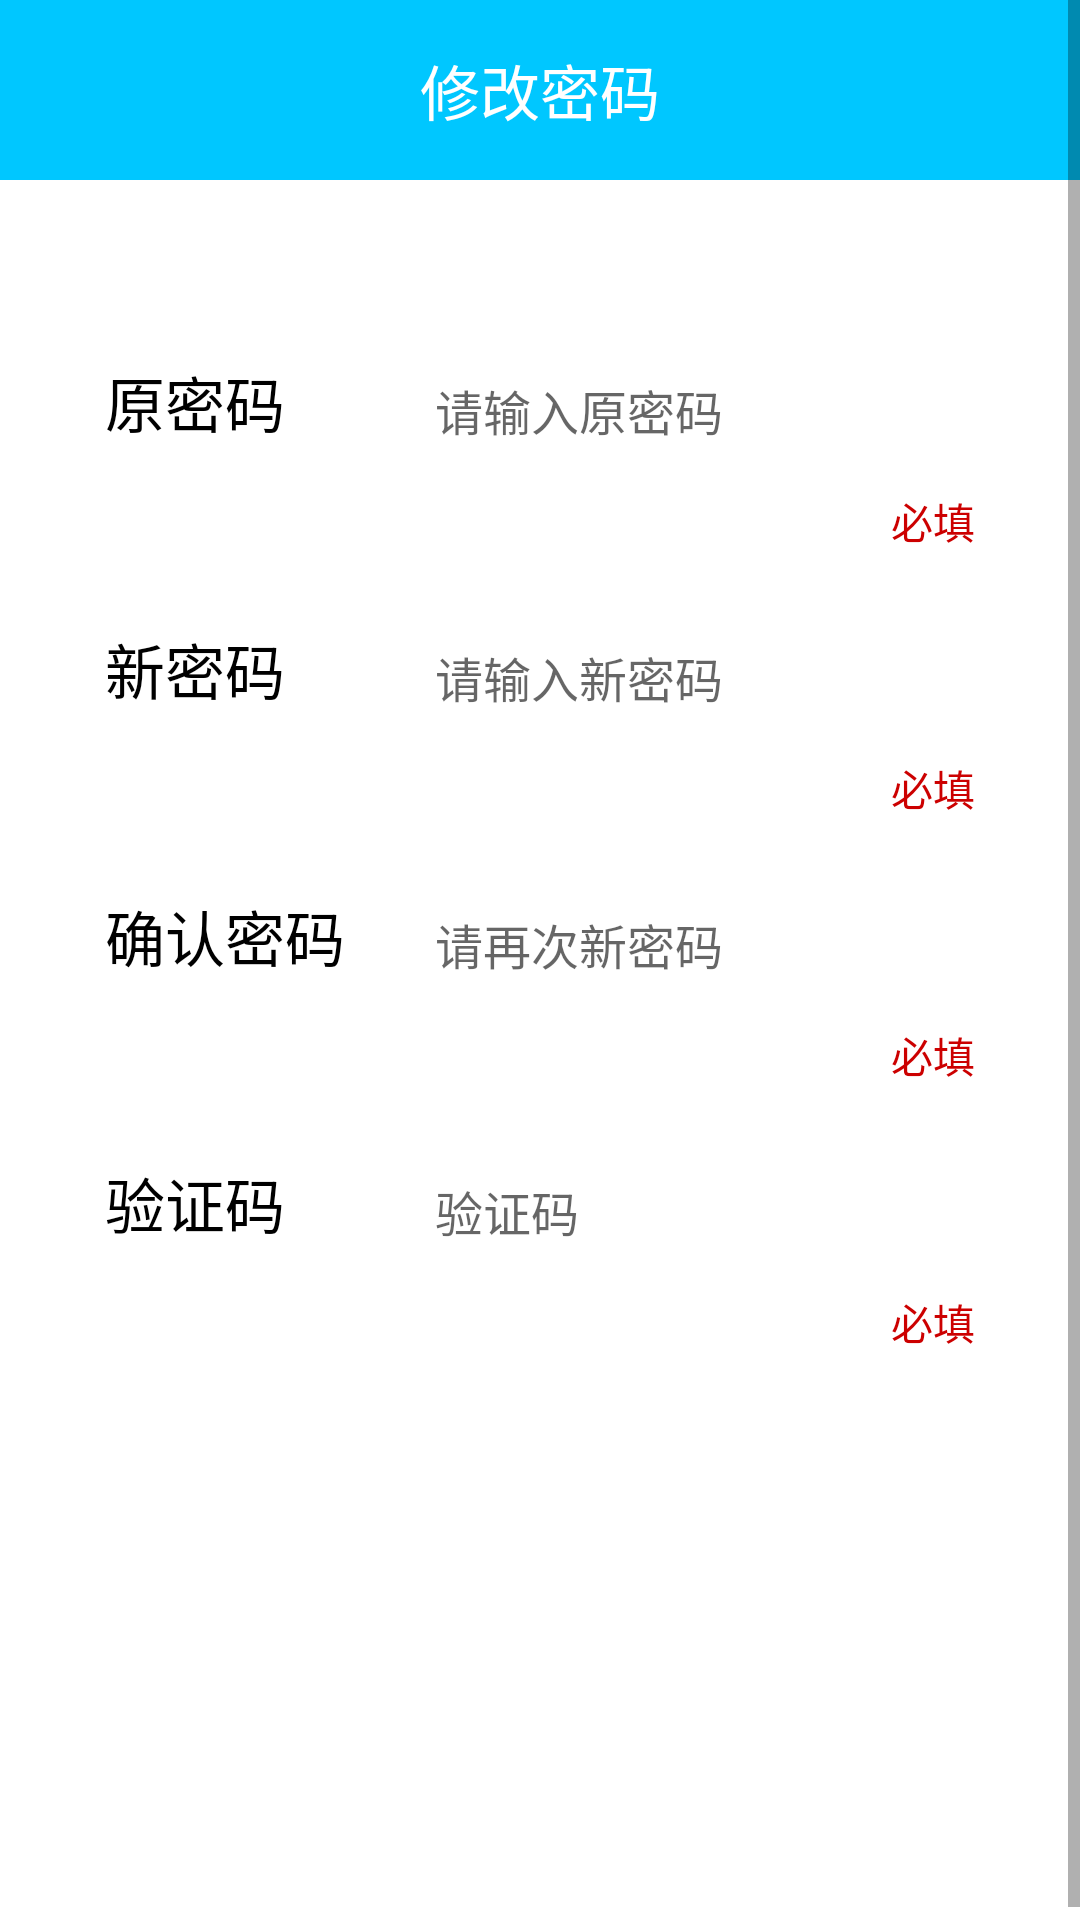

Write the Android layout XML for this screen, with the resource values it uses.
<!-- AndroidManifest.xml: application theme AppTheme -->
<!-- res/layout/fragment_change_password.xml -->
<?xml version="1.0" encoding="utf-8"?>
<ScrollView xmlns:android="http://schemas.android.com/apk/res/android"
	android:background="@android:color/white"
	android:layout_width="match_parent"
	android:layout_height="match_parent"
	android:clickable="true">
	<LinearLayout
		android:layout_width="match_parent"
		android:layout_height="wrap_content"
		android:orientation="vertical">
		<RelativeLayout
			android:layout_width="match_parent"
			android:layout_height="@dimen/title_bar_height"
			android:background="@color/color_tab_selected">
			<ImageView
				android:id="@+id/ivBack"
				android:layout_width="@dimen/dim_icon_size"
				android:layout_height="@dimen/dim_icon_size"
				android:layout_centerVertical="true"
				android:layout_margin="@dimen/dim_gap_2"
				android:src="@drawable/ic_back_white"/>
			<TextView
				android:layout_width="wrap_content"
				android:layout_height="wrap_content"
				android:layout_centerInParent="true"
				android:textColor="@android:color/white"
				android:textSize="@dimen/dim_font_3"
				android:text="@string/str_change_password"/>
		</RelativeLayout>
		<LinearLayout
			android:layout_width="match_parent"
			android:layout_height="wrap_content"
			android:layout_marginTop="@dimen/dim_gap_7"
			android:layout_marginLeft="@dimen/dim_gap_5"
			android:layout_marginRight="@dimen/dim_gap_5"
			android:background="@drawable/edt_bg_selected"
			android:orientation="horizontal">
			<TextView
				android:layout_width="100dp"
				android:layout_height="wrap_content"
				android:padding="@dimen/dim_gap_1"
				android:textColor="@android:color/black"
				android:textSize="@dimen/dim_font_3"
				android:text="@string/str_origin_password"/>
			<EditText
				android:id="@+id/edtOriginPassword"
				android:layout_width="0dp"
				android:layout_height="wrap_content"
				android:layout_weight="1"
				android:background="@android:color/transparent"
				android:layout_centerVertical="true"
				android:maxLength="20"
				android:padding="@dimen/dim_gap_3"
				android:textSize="@dimen/dim_font_2"
				android:inputType="textPassword"
				android:hint="@string/str_input_orgin_password"/>
		</LinearLayout>
		
		<TextView
			android:id="@+id/tvRequiredOriginPassword"
			android:layout_width="match_parent"
			android:layout_height="wrap_content"
			android:gravity="right"
			android:layout_marginLeft="@dimen/dim_gap_5"
			android:layout_marginRight="@dimen/dim_gap_5"
			android:paddingRight="@dimen/dim_gap_1"
			android:paddingBottom="@dimen/dim_gap_2"
			android:textColor="@android:color/holo_red_dark"
			android:text="@string/str_required"/>
		<LinearLayout
			android:layout_width="match_parent"
			android:layout_height="wrap_content"
			android:layout_marginTop="@dimen/dim_gap_1"
			android:layout_marginLeft="@dimen/dim_gap_5"
			android:layout_marginRight="@dimen/dim_gap_5"
			android:background="@drawable/edt_bg_selected"
			android:orientation="horizontal">
			<TextView
				android:layout_width="100dp"
				android:layout_height="wrap_content"
				android:padding="@dimen/dim_gap_1"
				android:textColor="@android:color/black"
				android:textSize="@dimen/dim_font_3"
				android:text="@string/str_new_password"/>
			<EditText
				android:id="@+id/edtNewPassword"
				android:layout_width="match_parent"
				android:layout_height="wrap_content"
				android:background="@android:color/transparent"
				android:layout_centerVertical="true"
				android:maxLength="20"
				android:padding="@dimen/dim_gap_3"
				android:textSize="@dimen/dim_font_2"
				android:inputType="textPassword"
				android:hint="@string/str_input_new_password"/>
		</LinearLayout>
		<TextView
			android:id="@+id/tvRequiredNewPassword"
			android:layout_width="match_parent"
			android:layout_height="wrap_content"
			android:gravity="right"
			android:layout_marginLeft="@dimen/dim_gap_5"
			android:layout_marginRight="@dimen/dim_gap_5"
			android:paddingRight="@dimen/dim_gap_1"
			android:paddingBottom="@dimen/dim_gap_2"
			android:textColor="@android:color/holo_red_dark"
			android:text="@string/str_required"/>
		<LinearLayout
			android:layout_width="match_parent"
			android:layout_height="wrap_content"
			android:layout_marginTop="@dimen/dim_gap_1"
			android:layout_marginLeft="@dimen/dim_gap_5"
			android:layout_marginRight="@dimen/dim_gap_5"
			android:background="@drawable/edt_bg_selected"
			android:orientation="horizontal">
			<TextView
				android:layout_width="100dp"
				android:layout_height="wrap_content"
				android:padding="@dimen/dim_gap_1"
				android:textColor="@android:color/black"
				android:textSize="@dimen/dim_font_3"
				android:text="@string/str_confirm_password"/>
			<EditText
				android:id="@+id/edtConfirmPassword"
				android:layout_width="match_parent"
				android:layout_height="wrap_content"
				android:background="@android:color/transparent"
				android:layout_centerVertical="true"
				android:maxLength="20"
				android:padding="@dimen/dim_gap_3"
				android:textSize="@dimen/dim_font_2"
				android:inputType="textPassword"
				android:hint="@string/str_input_confirm_password"/>
		</LinearLayout>
		<TextView
			android:id="@+id/tvRequiredConfirmPassword"
			android:layout_width="match_parent"
			android:layout_height="wrap_content"
			android:gravity="right"
			android:layout_marginLeft="@dimen/dim_gap_5"
			android:layout_marginRight="@dimen/dim_gap_5"
			android:paddingRight="@dimen/dim_gap_1"
			android:paddingBottom="@dimen/dim_gap_2"
			android:textColor="@android:color/holo_red_dark"
			android:text="@string/str_required"/>
		<LinearLayout
			android:layout_width="match_parent"
			android:layout_height="wrap_content"
			android:layout_marginTop="@dimen/dim_gap_1"
			android:layout_marginLeft="@dimen/dim_gap_5"
			android:layout_marginRight="@dimen/dim_gap_5"
			android:background="@drawable/edt_bg_selected"
			android:orientation="horizontal">
			<TextView
				android:layout_width="100dp"
				android:layout_height="wrap_content"
				android:padding="@dimen/dim_gap_1"
				android:textColor="@android:color/black"
				android:textSize="@dimen/dim_font_3"
				android:text="@string/str_auth_code"/>
			<EditText
				android:id="@+id/edtAcquireCode"
				android:layout_width="0dp"
				android:layout_height="wrap_content"
				android:layout_weight="1"
				android:background="@android:color/transparent"
				android:layout_centerVertical="true"
				android:maxLength="4"
				android:padding="@dimen/dim_gap_3"
				android:textSize="@dimen/dim_font_2"
				android:inputType="number"
				android:hint="@string/str_auth_code"/>
			<Button
				android:id="@+id/btnAcquire"
				android:layout_width="wrap_content"
				android:layout_height="30dp"
				android:layout_alignParentRight="true"
				android:layout_centerVertical="true"
				android:textAllCaps="false"
				android:paddingLeft="@dimen/dim_gap_2"
				android:paddingRight="@dimen/dim_gap_2"
				android:background="@drawable/selector_button_orange"
				android:textSize="@dimen/dim_font_2"
				android:textColor="@android:color/white"
				android:text="@string/str_acquire_code"/>
		</LinearLayout>
		<TextView
			android:id="@+id/tvRequiredAcquireCode"
			android:layout_width="match_parent"
			android:layout_height="wrap_content"
			android:gravity="right"
			android:layout_marginLeft="@dimen/dim_gap_5"
			android:layout_marginRight="@dimen/dim_gap_5"
			android:paddingRight="@dimen/dim_gap_1"
			android:paddingBottom="@dimen/dim_gap_2"
			android:textColor="@android:color/holo_red_dark"
			android:text="@string/str_required"/>
		<TextView
			android:id="@+id/btnConfirm"
			android:layout_width="wrap_content"
			android:layout_height="wrap_content"
			android:layout_gravity="center_horizontal"
			android:layout_marginTop="@dimen/dim_gap_6"
			android:layout_marginBottom="@dimen/dim_gap_10"
			android:background="@drawable/selector_small_button_fill"
			android:paddingTop="@dimen/dim_gap_2"
			android:paddingBottom="@dimen/dim_gap_2"
			android:paddingLeft="@dimen/dim_gap_6"
			android:paddingRight="@dimen/dim_gap_6"
			android:textSize="@dimen/dim_font_2"
			android:textColor="@android:color/white"
			android:text="@string/str_confirm"/>
	</LinearLayout>
</ScrollView>
<!-- resources referenced by this layout -->
<resources>
  <color name="color_tab_selected">#00c7ff</color>
  <dimen name="dim_font_2">16sp</dimen>
  <dimen name="dim_font_3">20sp</dimen>
  <dimen name="dim_gap_1">5dp</dimen>
  <dimen name="dim_gap_10">100dp</dimen>
  <dimen name="dim_gap_2">10dp</dimen>
  <dimen name="dim_gap_3">15dp</dimen>
  <dimen name="dim_gap_5">30dp</dimen>
  <dimen name="dim_gap_6">40dp</dimen>
  <dimen name="dim_gap_7">50dp</dimen>
  <dimen name="dim_icon_size">40dp</dimen>
  <dimen name="title_bar_height">60dp</dimen>
  <string name="str_acquire_code">获取验证码</string>
  <string name="str_auth_code">验证码</string>
  <string name="str_change_password">修改密码</string>
  <string name="str_confirm">确定</string>
  <string name="str_confirm_password">确认密码</string>
  <string name="str_input_confirm_password">请再次新密码</string>
  <string name="str_input_new_password">请输入新密码</string>
  <string name="str_input_orgin_password">请输入原密码</string>
  <string name="str_new_password">新密码</string>
  <string name="str_origin_password">原密码</string>
  <string name="str_required">必填</string>
  <style name="AppTheme" parent="Theme.AppCompat.Light.NoActionBar">
  		
  		<item name="colorPrimary">@color/colorPrimary</item>
  		<item name="colorPrimaryDark">@color/colorPrimaryDark</item>
  		
  		<item name="colorAccent">@color/color_tab_selected</item>
  		<item name="android:windowLightStatusBar">true</item>
  	</style>
  <color name="colorPrimary">#60A0FF</color>
  <color name="colorPrimaryDark">#4060E0</color>
</resources>
